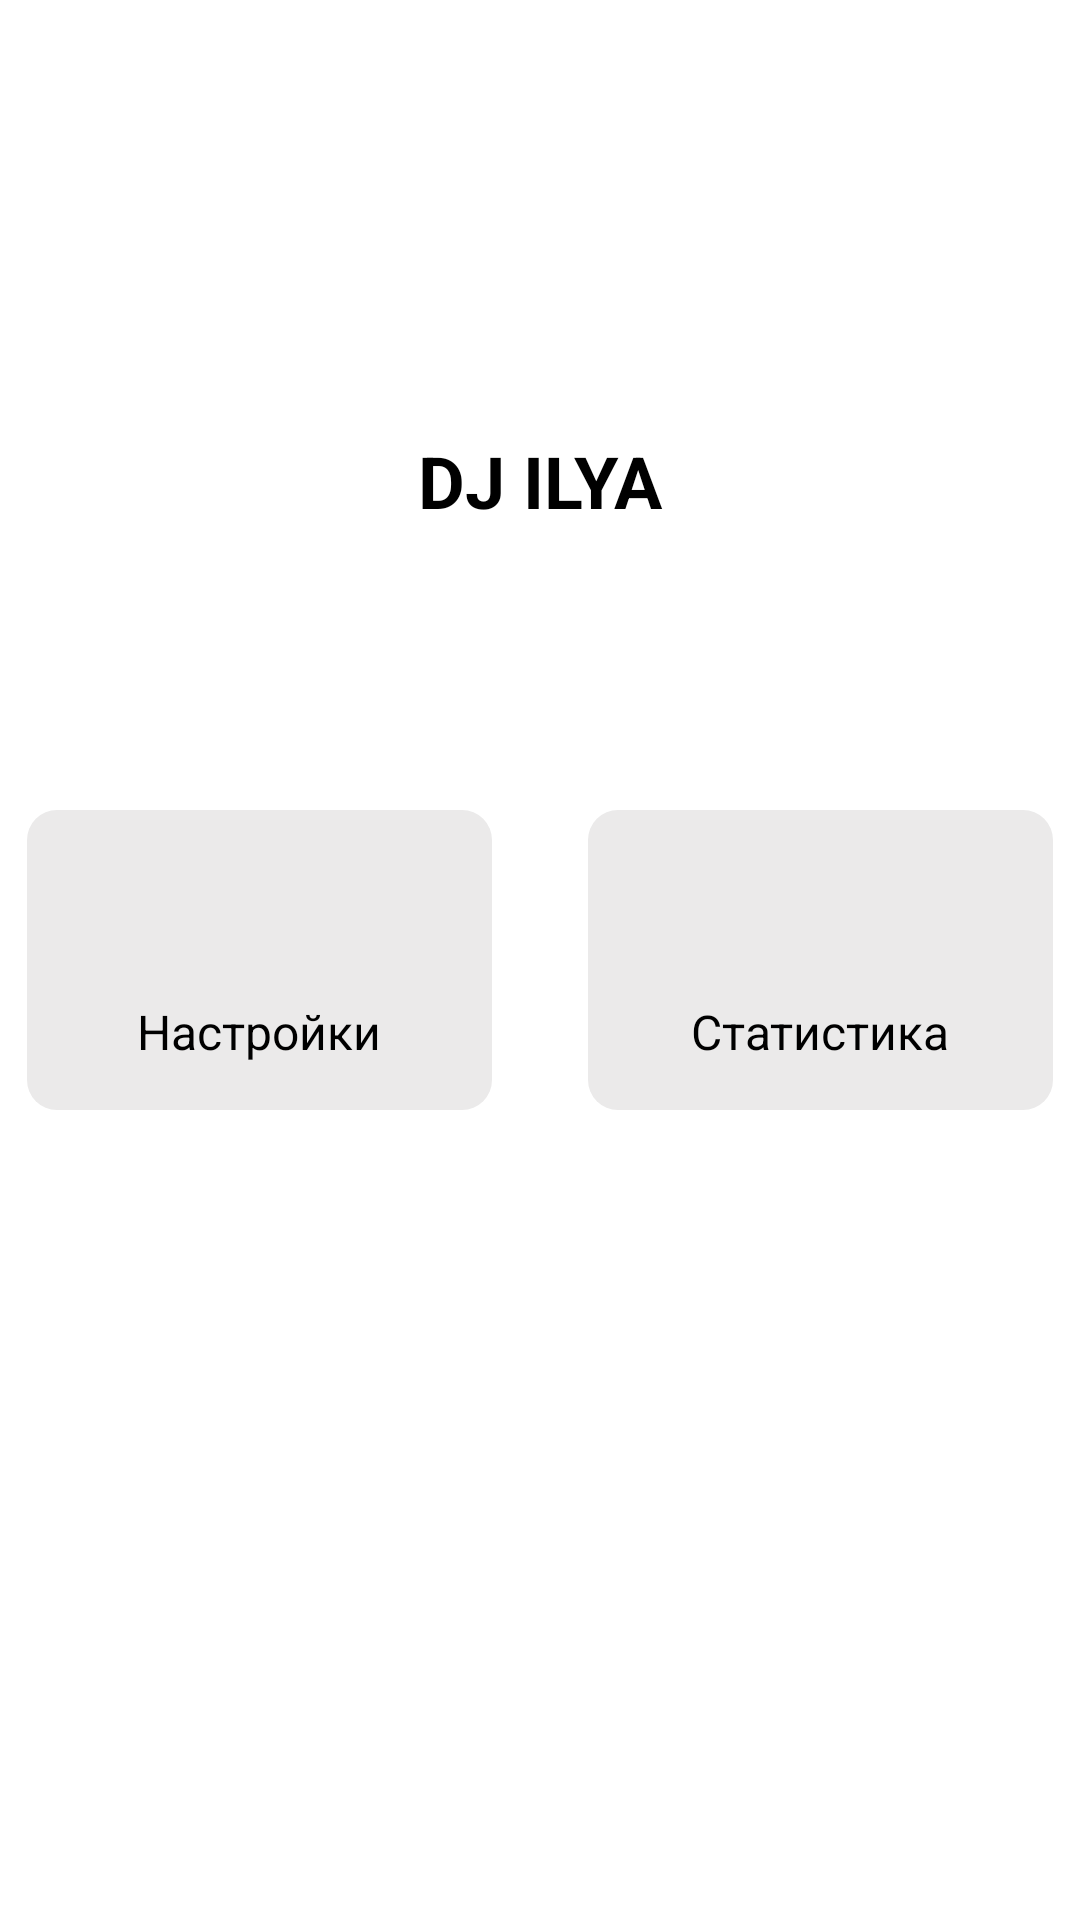

Layout XML and referenced resources for this Android screen:
<!-- AndroidManifest.xml: application theme Theme.WordHunter -->
<!-- res/layout/fragment_profile.xml -->
<?xml version="1.0" encoding="utf-8"?>
<androidx.constraintlayout.widget.ConstraintLayout
    xmlns:android="http://schemas.android.com/apk/res/android"
    xmlns:app="http://schemas.android.com/apk/res-auto"
    xmlns:tools="http://schemas.android.com/tools"
    android:layout_width="match_parent"
    android:layout_height="match_parent"
    tools:context=".MainActivity">

    

    
    <ImageView
        android:id="@+id/avatarImageView"
        android:layout_width="100dp"
        android:layout_height="100dp"
        android:layout_marginTop="28dp"
        android:src="@drawable/profile_icon"
        app:layout_constraintEnd_toEndOf="parent"
        app:layout_constraintHorizontal_bias="0.498"
        app:layout_constraintStart_toStartOf="parent"
        app:layout_constraintTop_toTopOf="parent" />

    <TextView
        android:id="@+id/userNameTextView"
        android:layout_width="wrap_content"
        android:layout_height="wrap_content"
        android:layout_marginTop="16dp"
        android:text="DJ ILYA"
        android:textSize="24sp"
        android:textStyle="bold"
        android:textColor="@android:color/black"
        app:layout_constraintTop_toBottomOf="@id/avatarImageView"
        app:layout_constraintStart_toStartOf="parent"
        app:layout_constraintEnd_toEndOf="parent" />

    
    <LinearLayout
        android:id="@+id/buttonsContainer"
        android:layout_width="wrap_content"
        android:layout_height="wrap_content"
        android:orientation="horizontal"
        android:gravity="center"
        app:layout_constraintTop_toTopOf="parent"
        app:layout_constraintBottom_toBottomOf="parent"
        app:layout_constraintStart_toStartOf="parent"
        app:layout_constraintEnd_toEndOf="parent">

        
        <LinearLayout
            android:id="@+id/settingsButton"
            android:layout_width="155dp"
            android:layout_height="100dp"
            android:layout_margin="16dp"
            android:orientation="vertical"
            android:background="@drawable/btnprofile"
            android:gravity="center">

            <ImageView
                android:layout_width="40dp"
                android:layout_height="40dp"
                android:src="@drawable/settings_icon"
                 />

            <TextView
                android:layout_width="wrap_content"
                android:layout_height="wrap_content"
                android:layout_marginTop="8dp"
                android:text="Настройки"
                android:textSize="16sp"
                android:textColor="@android:color/black" />
        </LinearLayout>

        
        <LinearLayout
            android:id="@+id/statisticsButton"
            android:layout_width="155dp"
            android:layout_height="100dp"
            android:layout_margin="16dp"
            android:orientation="vertical"
            android:background="@drawable/btnprofile"
            android:gravity="center">

            <ImageView
                android:layout_width="40dp"
                android:layout_height="40dp"
                android:src="@drawable/profile_icon"
                 />

            <TextView
                android:layout_width="wrap_content"
                android:layout_height="wrap_content"
                android:layout_marginTop="8dp"
                android:text="Статистика"
                android:textSize="16sp"
                android:textColor="@android:color/black" />
        </LinearLayout>
    </LinearLayout>
     
</androidx.constraintlayout.widget.ConstraintLayout>
<!-- resources referenced by this layout -->
<resources>
  <!-- drawable btnprofile (drawable) -->
  <?xml version="1.0" encoding="utf-8"?>
  <shape xmlns:android="http://schemas.android.com/apk/res/android">
  
      <solid android:color="#EBEAEA" />
      <corners android:radius="10dp" />
  </shape>
</resources>
